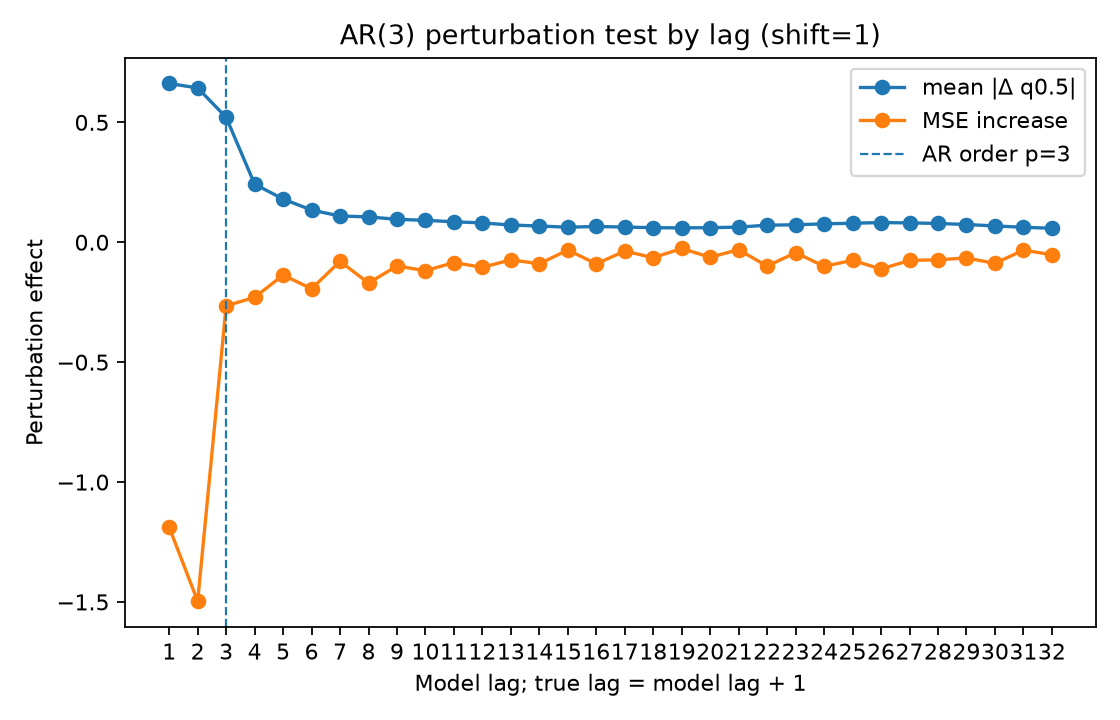

The file beside this chart, header and first rows:
lag, true_lag, is_within_ar_order, true_lag_within_ar_order, mean_abs_delta, mean_squared_delta, mse_to_conditional_mean_after_perturb, mse_increase_to_conditional_mean
1.0, 2.0, 1.0, 1.0, 0.6622, 1.167, 4.516, -1.189
2.0, 3.0, 1.0, 1.0, 0.6436, 1.055, 4.208, -1.497
3.0, 4.0, 1.0, 0.0, 0.521, 0.7622, 5.44, -0.2649
4.0, 5.0, 0.0, 0.0, 0.2424, 0.1908, 5.475, -0.2297
5.0, 6.0, 0.0, 0.0, 0.1803, 0.1095, 5.568, -0.1369
6.0, 7.0, 0.0, 0.0, 0.1343, 0.05864, 5.511, -0.1937
7.0, 8.0, 0.0, 0.0, 0.1095, 0.04389, 5.625, -0.07968
8.0, 9.0, 0.0, 0.0, 0.1058, 0.03477, 5.534, -0.17
9.0, 10.0, 0.0, 0.0, 0.0957, 0.03, 5.606, -0.09883
10.0, 11.0, 0.0, 0.0, 0.09147, 0.02615, 5.586, -0.1188
11.0, 12.0, 0.0, 0.0, 0.08551, 0.02453, 5.62, -0.08449
12.0, 13.0, 0.0, 0.0, 0.08068, 0.02142, 5.6, -0.1047
13.0, 14.0, 0.0, 0.0, 0.07199, 0.01866, 5.631, -0.07309
14.0, 15.0, 0.0, 0.0, 0.06783, 0.01356, 5.615, -0.08982
15.0, 16.0, 0.0, 0.0, 0.06285, 0.01253, 5.672, -0.03236
16.0, 17.0, 0.0, 0.0, 0.06582, 0.01478, 5.614, -0.09002
17.0, 18.0, 0.0, 0.0, 0.06355, 0.01377, 5.668, -0.0367
18.0, 19.0, 0.0, 0.0, 0.06081, 0.0117, 5.64, -0.06433
19.0, 20.0, 0.0, 0.0, 0.06012, 0.01129, 5.679, -0.0259
20.0, 21.0, 0.0, 0.0, 0.06088, 0.01184, 5.642, -0.06255
21.0, 22.0, 0.0, 0.0, 0.06317, 0.01226, 5.674, -0.03076
22.0, 23.0, 0.0, 0.0, 0.07126, 0.01648, 5.605, -0.09969
23.0, 24.0, 0.0, 0.0, 0.07299, 0.01643, 5.661, -0.04322
24.0, 25.0, 0.0, 0.0, 0.07678, 0.01844, 5.604, -0.1003
25.0, 26.0, 0.0, 0.0, 0.07933, 0.01944, 5.629, -0.07531
26.0, 27.0, 0.0, 0.0, 0.08212, 0.01987, 5.593, -0.1115
27.0, 28.0, 0.0, 0.0, 0.08084, 0.01837, 5.629, -0.07568
28.0, 29.0, 0.0, 0.0, 0.07857, 0.0184, 5.631, -0.07308
29.0, 30.0, 0.0, 0.0, 0.07403, 0.01597, 5.639, -0.06526
30.0, 31.0, 0.0, 0.0, 0.06814, 0.0151, 5.616, -0.08805
31.0, 32.0, 0.0, 0.0, 0.06247, 0.01144, 5.672, -0.03297
32.0, 33.0, 0.0, 0.0, 0.05843, 0.01002, 5.653, -0.05175
